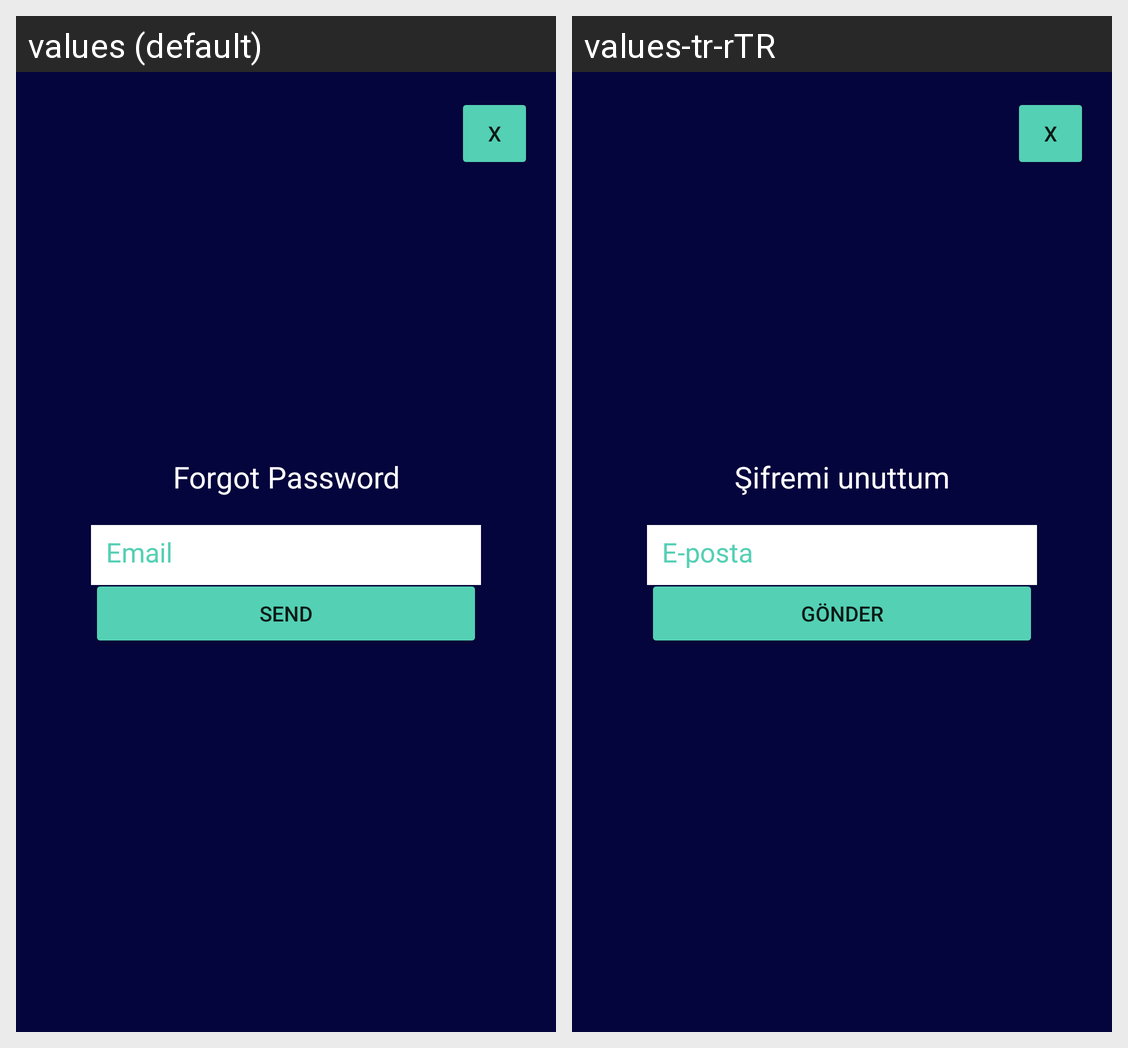

The Android screen above is rendered under two locales of the same app. Produce the string resources it draws, with the default and per-locale values.
Android screen res/layout/fragment_forgot_password.xml rendered under 2 locales, left to right: values (default), values-tr-rTR. Device: Nexus 5 (rendered at 1080×1920; each locale shown at half size, 540×960, under a caption strip naming it); theme Theme.LookUp.
Strings drawn on this screen, with the default value and each locale's value (text and hints the layout hard-codes, and strings that could not be matched under every locale, appear in the picture but are not listed):

forgotPassword
  values: Forgot Password
  values-tr-rTR: Şifremi unuttum

hint_email
  values: Email
  values-tr-rTR: E-posta

send
  values: Send
  values-tr-rTR: Gönder
